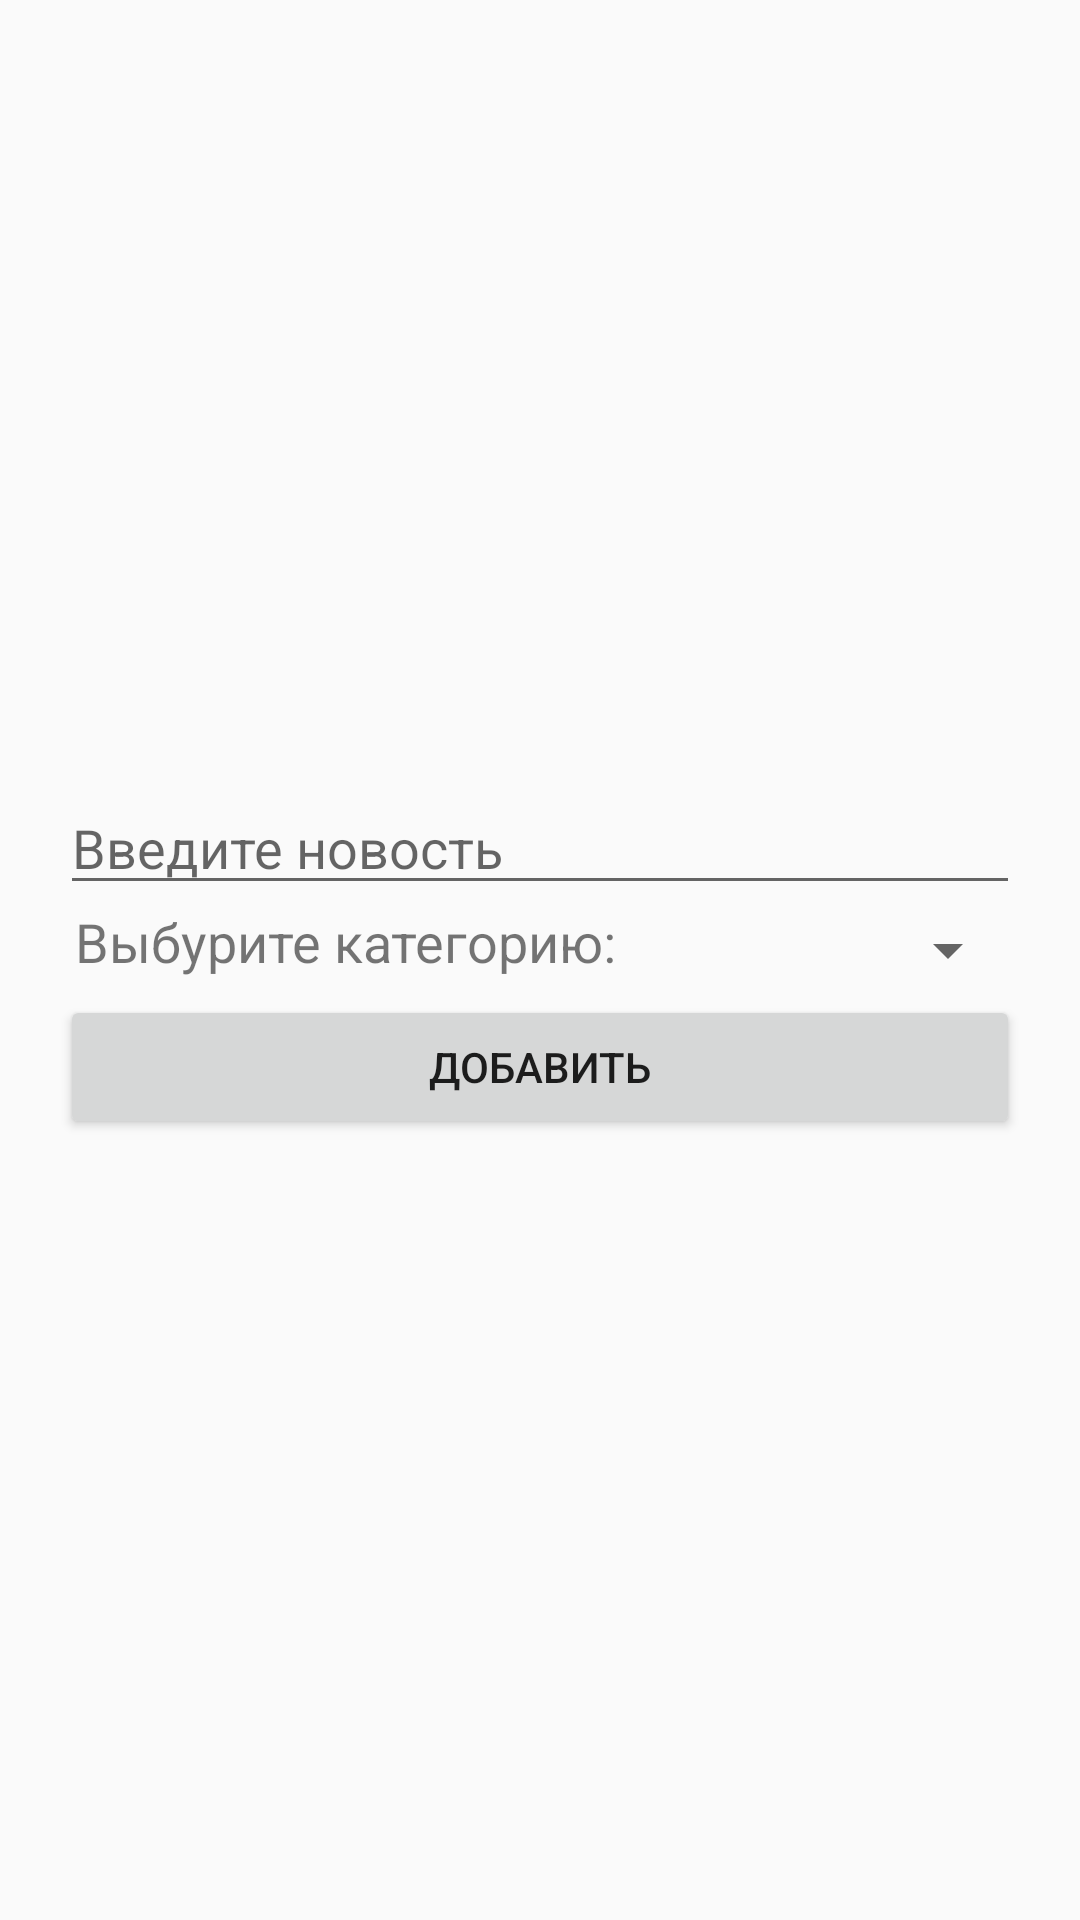

Reconstruct the res/layout file that produces this screen, plus the resources it refers to.
<!-- AndroidManifest.xml: application theme AppTheme -->
<!-- res/layout/activity_create_costs.xml -->
<?xml version="1.0" encoding="utf-8"?>
<RelativeLayout xmlns:android="http://schemas.android.com/apk/res/android"
    xmlns:tools="http://schemas.android.com/tools"
    android:layout_width="match_parent"
    android:layout_height="match_parent"
    tools:context=".CreateNewsActivity">

    <LinearLayout
        android:layout_width="match_parent"
        android:layout_height="wrap_content"
        android:layout_centerVertical="true"
        android:orientation="vertical"
        android:padding="20dp">

        <EditText
            android:id="@+id/cost"
            android:layout_width="match_parent"
            android:layout_height="wrap_content"
            android:hint="@string/enter_cost"
            android:inputType="textLongMessage" />

        <LinearLayout
            android:layout_width="match_parent"
            android:layout_height="30dp"
            android:orientation="horizontal">

            <TextView
                android:layout_width="wrap_content"
                android:layout_height="wrap_content"
                android:paddingLeft="5dp"
                android:text="@string/select_category"
                android:textSize="18sp" />

            <Spinner
                android:id="@+id/category_list_spinner"
                android:layout_width="match_parent"
                android:layout_height="30dp" />
        </LinearLayout>

        <Button
            android:id="@+id/added"
            android:layout_width="match_parent"
            android:layout_height="wrap_content"
            android:onClick="addCost"
            android:text="@string/enter" />
    </LinearLayout>

</RelativeLayout>
<!-- resources referenced by this layout -->
<resources>
  <string name="enter">Добавить</string>
  <string name="enter_cost">Введите новость</string>
  <string name="select_category">Выбурите категорию:</string>
  <style name="AppTheme" parent="Theme.AppCompat.Light.NoActionBar">
          
          <item name="colorPrimary">@color/colorPrimaryDark</item>
          <item name="colorPrimaryDark">@color/colorAccent</item>
  
          <item name="android:listDivider">@color/red</item>
      </style>
  <color name="colorPrimaryDark">#613552</color>
  <color name="colorAccent">#FF4081</color>
  <color name="red">#8e2445</color>
</resources>
